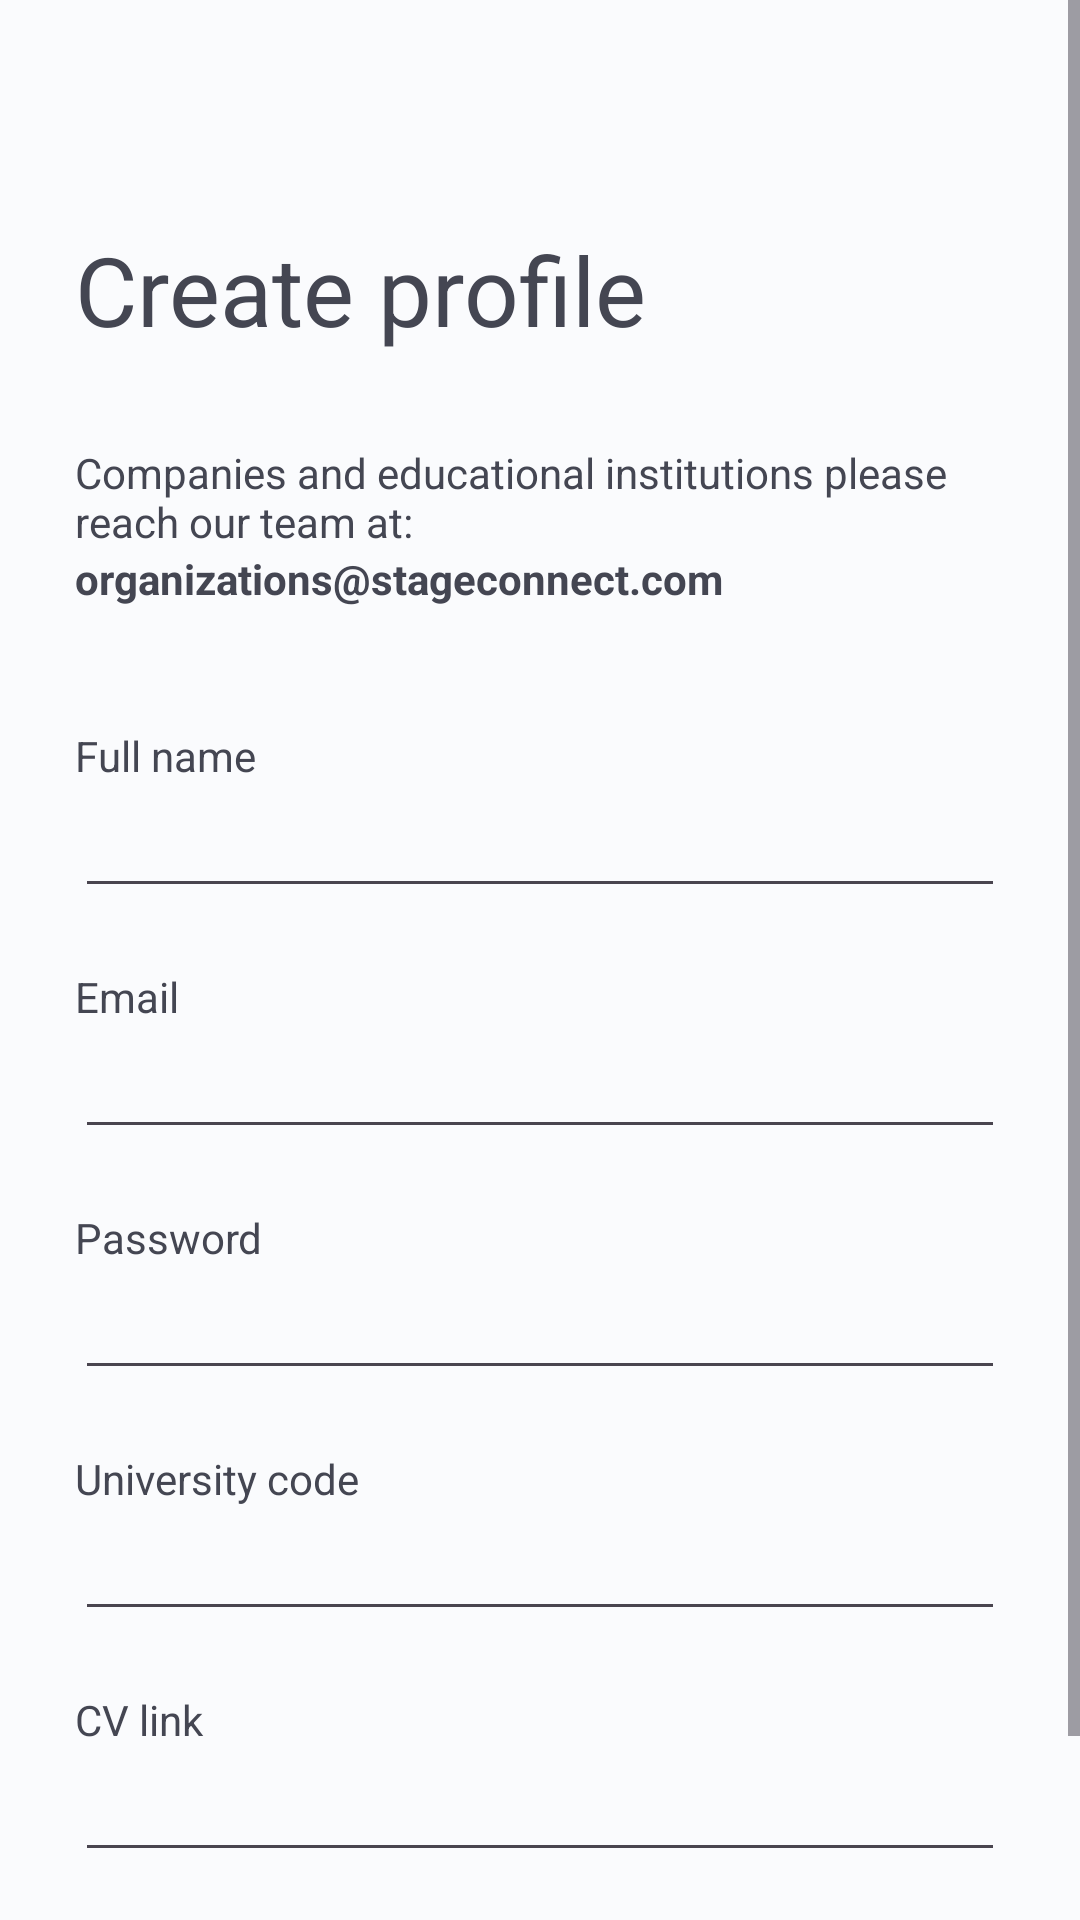

The Android layout XML behind this screen, and the referenced resources:
<!-- AndroidManifest.xml: application theme Theme.StageConnect -->
<!-- res/layout/fragment_register.xml -->
<?xml version="1.0" encoding="utf-8"?>
<ScrollView xmlns:android="http://schemas.android.com/apk/res/android"
    android:theme="@style/light"
    android:layout_width="match_parent"
    android:layout_height="match_parent">
    <LinearLayout
        android:layout_width="match_parent"
        android:layout_height="wrap_content"
        android:orientation="vertical"
        android:padding="25dp">

        <TextView
            android:layout_width="match_parent"
            android:layout_height="wrap_content"
            android:layout_marginBottom="30dp"
            android:layout_marginTop="50dp"
            android:textSize="32sp"
            android:text="Create profile" />

        <TextView
            android:layout_width="match_parent"
            android:layout_height="wrap_content"
            android:text="Companies and educational institutions please reach our team at:" />
        <TextView
            android:layout_width="match_parent"
            android:layout_height="wrap_content"
            android:textStyle="bold"
            android:layout_marginBottom="40dp"
            android:text="organizations@stageconnect.com" />

        <TextView
            android:layout_width="match_parent"
            android:layout_height="wrap_content"
            android:text="Full name" />
        <EditText
            android:id="@+id/name"
            android:layout_width="match_parent"
            android:layout_height="wrap_content"
            android:layout_marginBottom="20dp"/>

        <TextView
            android:layout_width="match_parent"
            android:layout_height="wrap_content"
            android:text="Email" />
        <EditText
            android:id="@+id/email"
            android:layout_width="match_parent"
            android:layout_height="wrap_content"
            android:layout_marginBottom="20dp"/>

        <TextView
            android:layout_width="match_parent"
            android:layout_height="wrap_content"
            android:text="Password" />
        <EditText
            android:id="@+id/password"
            android:layout_width="match_parent"
            android:layout_height="wrap_content"
            android:layout_marginBottom="20dp"/>

        <TextView
            android:layout_width="match_parent"
            android:layout_height="wrap_content"
            android:text="University code" />
        <EditText
            android:id="@+id/university"
            android:layout_width="match_parent"
            android:layout_height="wrap_content"
            android:layout_marginBottom="20dp"/>

        <TextView
            android:layout_width="match_parent"
            android:layout_height="wrap_content"
            android:text="CV link" />
        <EditText
            android:id="@+id/cv"
            android:layout_width="match_parent"
            android:layout_height="wrap_content"
            android:layout_marginBottom="20dp"/>



















































        <TextView
            android:background="@drawable/dark_blue_button"
            android:textColor="@color/light_gray"
            android:gravity="center"
            android:padding="10dp"
            android:id="@+id/save"
            android:layout_width="match_parent"
            android:layout_height="wrap_content"
            android:text="Save" />
    </LinearLayout>
</ScrollView>
<!-- resources referenced by this layout -->
<resources>
  <color name="light_gray">#FAFBFD</color>
  <!-- drawable dark_blue_button (drawable) -->
  <?xml version="1.0" encoding="utf-8"?>
  <shape xmlns:android="http://schemas.android.com/apk/res/android">
      <solid android:color="@color/dark_blue"/>
      <corners
          android:bottomRightRadius="5dp"
          android:bottomLeftRadius="5dp"
          android:topLeftRadius="5dp"
          android:topRightRadius="5dp"/>
  </shape>
  <style name="light">
          <item name="android:textColor">@color/dark_blue</item>
          <item name="android:background">@color/light_gray</item>
          <item name="android:editTextColor">@color/dark_blue</item>
      </style>
  <style name="Theme.StageConnect" parent="Base.Theme.StageConnect" />
  <color name="dark_blue">#444652</color>
  <style name="Base.Theme.StageConnect" parent="Theme.Material3.DayNight.NoActionBar">
           <item name="colorPrimary">@color/dark_blue</item>
      </style>
</resources>
